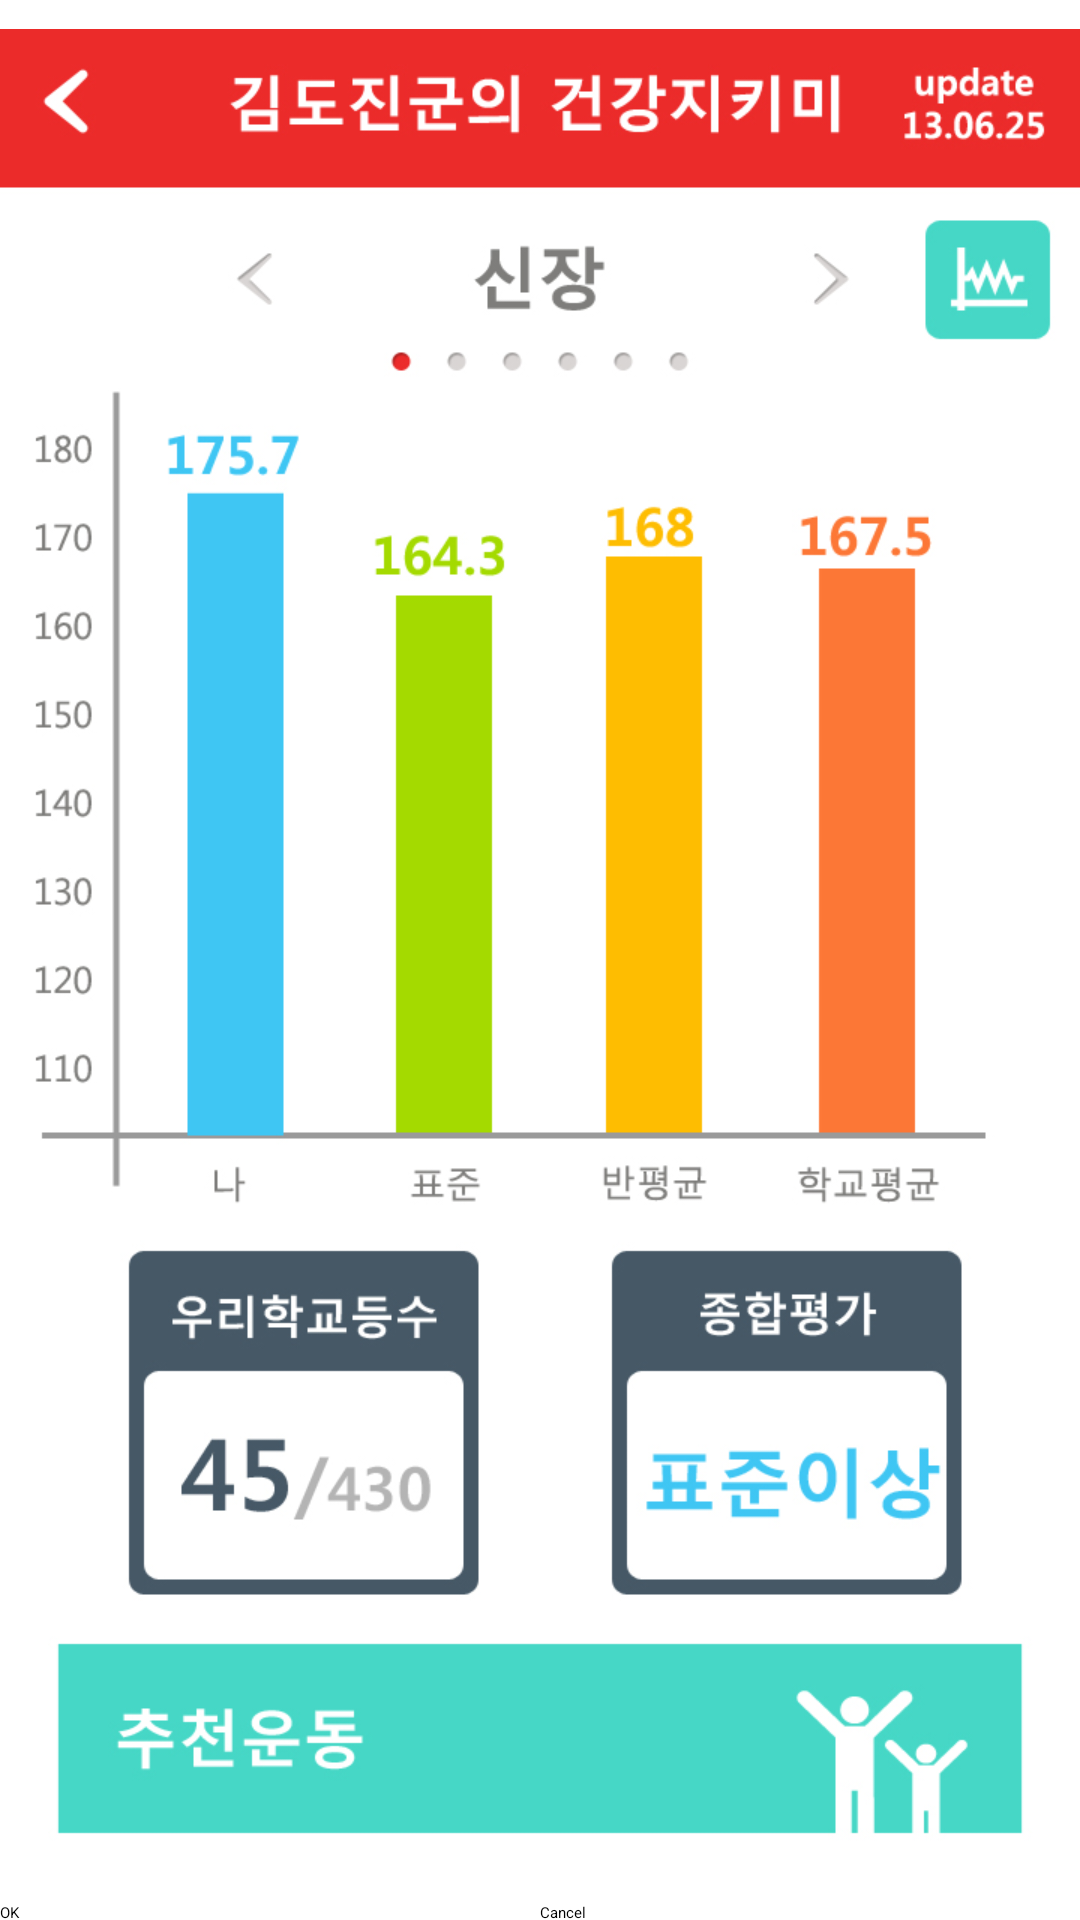

The Android layout XML behind this screen, and the referenced resources:
<!-- AndroidManifest.xml: application theme Sherlock.__Theme.DarkActionBar -->
<!-- res/layout/fullimageview.xml -->
<?xml version="1.0" encoding="utf-8"?>
<LinearLayout xmlns:android="http://schemas.android.com/apk/res/android"
    android:layout_width="match_parent"
    android:layout_height="match_parent"
    android:orientation="vertical" 
    >
    
	<ImageView 
	    android:id="@+id/full_imageview"
	    android:layout_width="match_parent"
	    android:layout_height="match_parent"
	    android:layout_weight="9"
	    android:src="@drawable/slide_img1"
	    />
	
	<LinearLayout 
	    android:layout_width="fill_parent"
	    android:layout_height="wrap_content"
	    android:orientation="horizontal"
	    android:layout_weight="1"
	    >
	    <Button 
	        android:id="@+id/zoom_ok"
	        android:layout_width="0dp"
	        android:layout_weight="1"
	        android:layout_height="wrap_content"
	        android:onClick="ZoomOK"
	        android:text="@android:string/ok"
	        />
	    <Button 
	        android:id="@+id/zoom_cencle"
	        android:layout_width="0dp"
	        android:layout_weight="1"
	        android:layout_height="wrap_content"
	        android:onClick="ZoomCancle"
	        android:text="@android:string/cancel"
	        />
	</LinearLayout>
</LinearLayout>
<!-- resources referenced by this layout -->
<resources>
  <!-- drawable slide_img1: jpg bitmap (drawable-xhdpi, 355867 bytes) -->
</resources>
